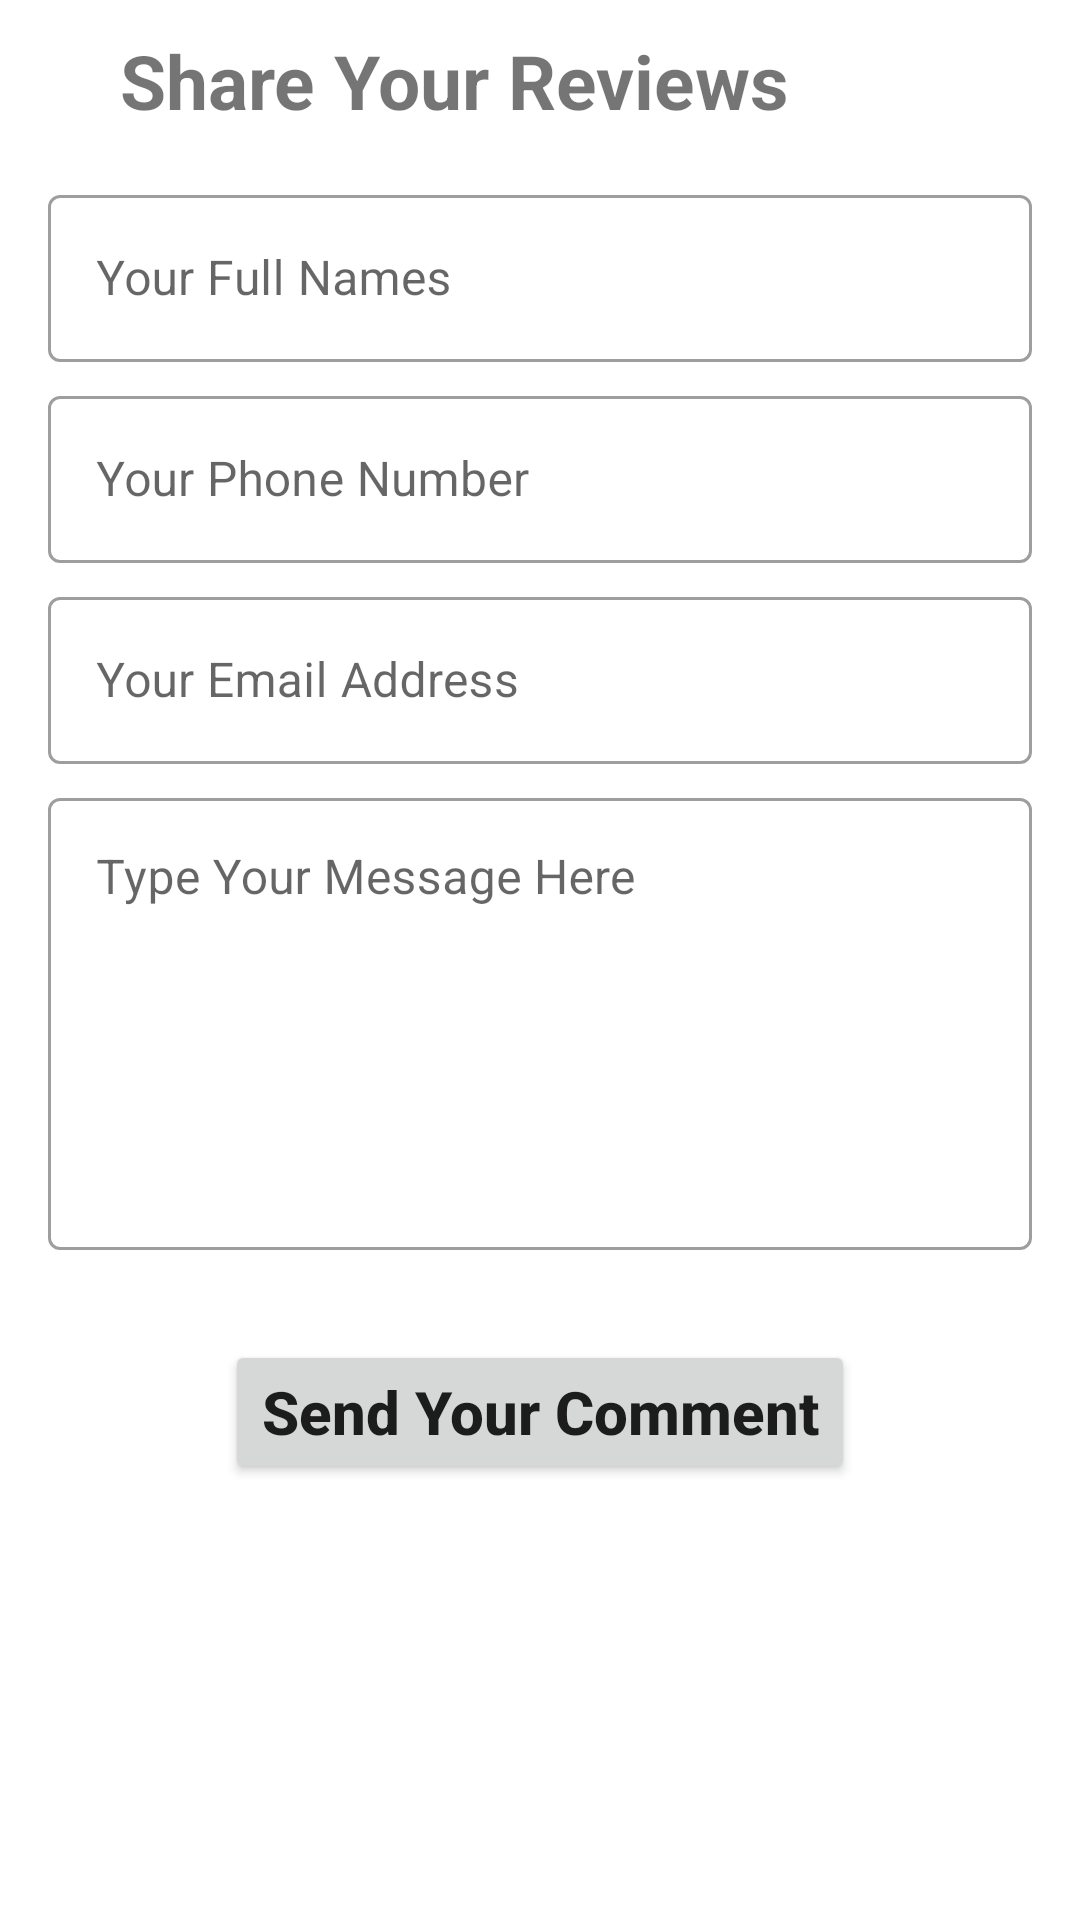

Write the Android layout XML for this screen, with the resource values it uses.
<!-- AndroidManifest.xml: application theme Theme.ClotClassifier -->
<!-- res/layout/fragment_comments.xml -->
<?xml version="1.0" encoding="utf-8"?>
<RelativeLayout xmlns:android="http://schemas.android.com/apk/res/android"
    xmlns:tools="http://schemas.android.com/tools"
    android:layout_width="match_parent"
    android:layout_height="match_parent"
    android:orientation="vertical"
    android:focusableInTouchMode="true"
    tools:context=".CommentsFragment">

    <TextView
        android:id="@+id/title"
        android:layout_width="wrap_content"
        android:layout_height="wrap_content"
        android:layout_marginTop="10dp"
        android:text="Share Your Reviews"
        android:layout_marginLeft="40dp"
        android:textAllCaps="false"
        android:textSize="25sp"
        android:textStyle="bold" />

    <com.google.android.material.textfield.TextInputLayout
        android:layout_width="match_parent"
        android:layout_height="wrap_content"
        android:id="@+id/name"
        android:layout_below="@+id/title"
        android:hint="Your Full Names"
        android:layout_marginStart="16dp"
        android:layout_marginEnd="16dp"
        android:layout_marginTop="16dp"
        style="@style/Widget.MaterialComponents.TextInputLayout.OutlinedBox">
        <com.google.android.material.textfield.TextInputEditText
            android:layout_width="match_parent"
            android:layout_height="wrap_content"
            android:inputType="text"/>
    </com.google.android.material.textfield.TextInputLayout>

    <com.google.android.material.textfield.TextInputLayout
        android:layout_width="match_parent"
        android:layout_height="wrap_content"
        android:layout_below="@+id/name"
        android:id="@+id/phone"
        android:hint="Your Phone Number"
        android:layout_marginTop="6dp"
        android:layout_marginEnd="16dp"
        android:layout_marginStart="16dp"
        style="@style/Widget.MaterialComponents.TextInputLayout.OutlinedBox">
        <com.google.android.material.textfield.TextInputEditText
            android:layout_width="match_parent"
            android:layout_height="wrap_content"
            android:inputType="number"/>
    </com.google.android.material.textfield.TextInputLayout>

    <com.google.android.material.textfield.TextInputLayout
        android:layout_width="match_parent"
        android:layout_height="wrap_content"
        android:id="@+id/email"
        android:layout_below="@+id/phone"
        android:hint="Your Email Address"
        android:layout_marginTop="6dp"
        android:layout_marginEnd="16dp"
        android:layout_marginStart="16dp"
        style="@style/Widget.MaterialComponents.TextInputLayout.OutlinedBox">
        <com.google.android.material.textfield.TextInputEditText
            android:layout_width="match_parent"
            android:layout_height="wrap_content"
            android:inputType="textEmailAddress"/>
    </com.google.android.material.textfield.TextInputLayout>

    <com.google.android.material.textfield.TextInputLayout
        android:layout_width="match_parent"
        android:layout_height="wrap_content"
        android:id="@+id/message"
        android:layout_below="@id/email"
        android:hint="Type Your Message Here"
        android:layout_marginTop="6dp"
        android:layout_marginEnd="16dp"
        android:layout_marginStart="16dp"
        style="@style/Widget.MaterialComponents.TextInputLayout.OutlinedBox"
        >
        <com.google.android.material.textfield.TextInputEditText
            android:layout_width="match_parent"
            android:layout_height="wrap_content"
            android:inputType="textMultiLine"
            android:lines="6"
            android:gravity="top"
            android:overScrollMode="always"
            android:scrollbars="vertical"
            android:scrollbarStyle="insideInset"
            android:scrollHorizontally="false"
            />
    </com.google.android.material.textfield.TextInputLayout>

    <Button
        android:id="@+id/button"
        android:layout_width="wrap_content"
        android:layout_height="wrap_content"
        android:layout_below="@+id/message"
        android:layout_centerInParent="true"
        android:layout_marginTop="30sp"
        android:text="Send Your Comment"
        android:textAllCaps="false"
        android:textSize="20sp"
        android:textStyle="bold" />


</RelativeLayout>
<!-- resources referenced by this layout -->
<resources>
  <style name="Theme.ClotClassifier" parent="Theme.MaterialComponents.DayNight.DarkActionBar">
          
          <item name="colorPrimary">@color/purple_500</item>
          <item name="colorPrimaryVariant">@color/purple_700</item>
          <item name="colorOnPrimary">@color/white</item>
          
          <item name="colorSecondary">@color/teal_200</item>
          <item name="colorSecondaryVariant">@color/teal_700</item>
          <item name="colorOnSecondary">@color/black</item>
          
          <item name="android:statusBarColor">?attr/colorPrimaryVariant</item>
          
      </style>
  <color name="purple_500">#FF6200EE</color>
  <color name="purple_700">#590B05</color>
  <color name="white">#FFFFFFFF</color>
  <color name="teal_200">#FF03DAC5</color>
  <color name="teal_700">#FF018786</color>
  <color name="black">#FF000000</color>
</resources>
